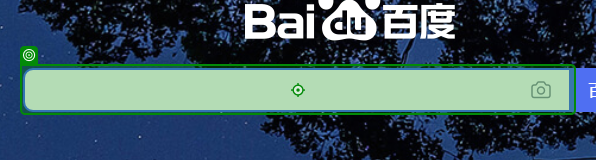
Workflow: Main

Step 1: type "区块链"

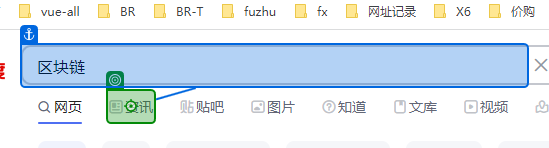
Step 2: click

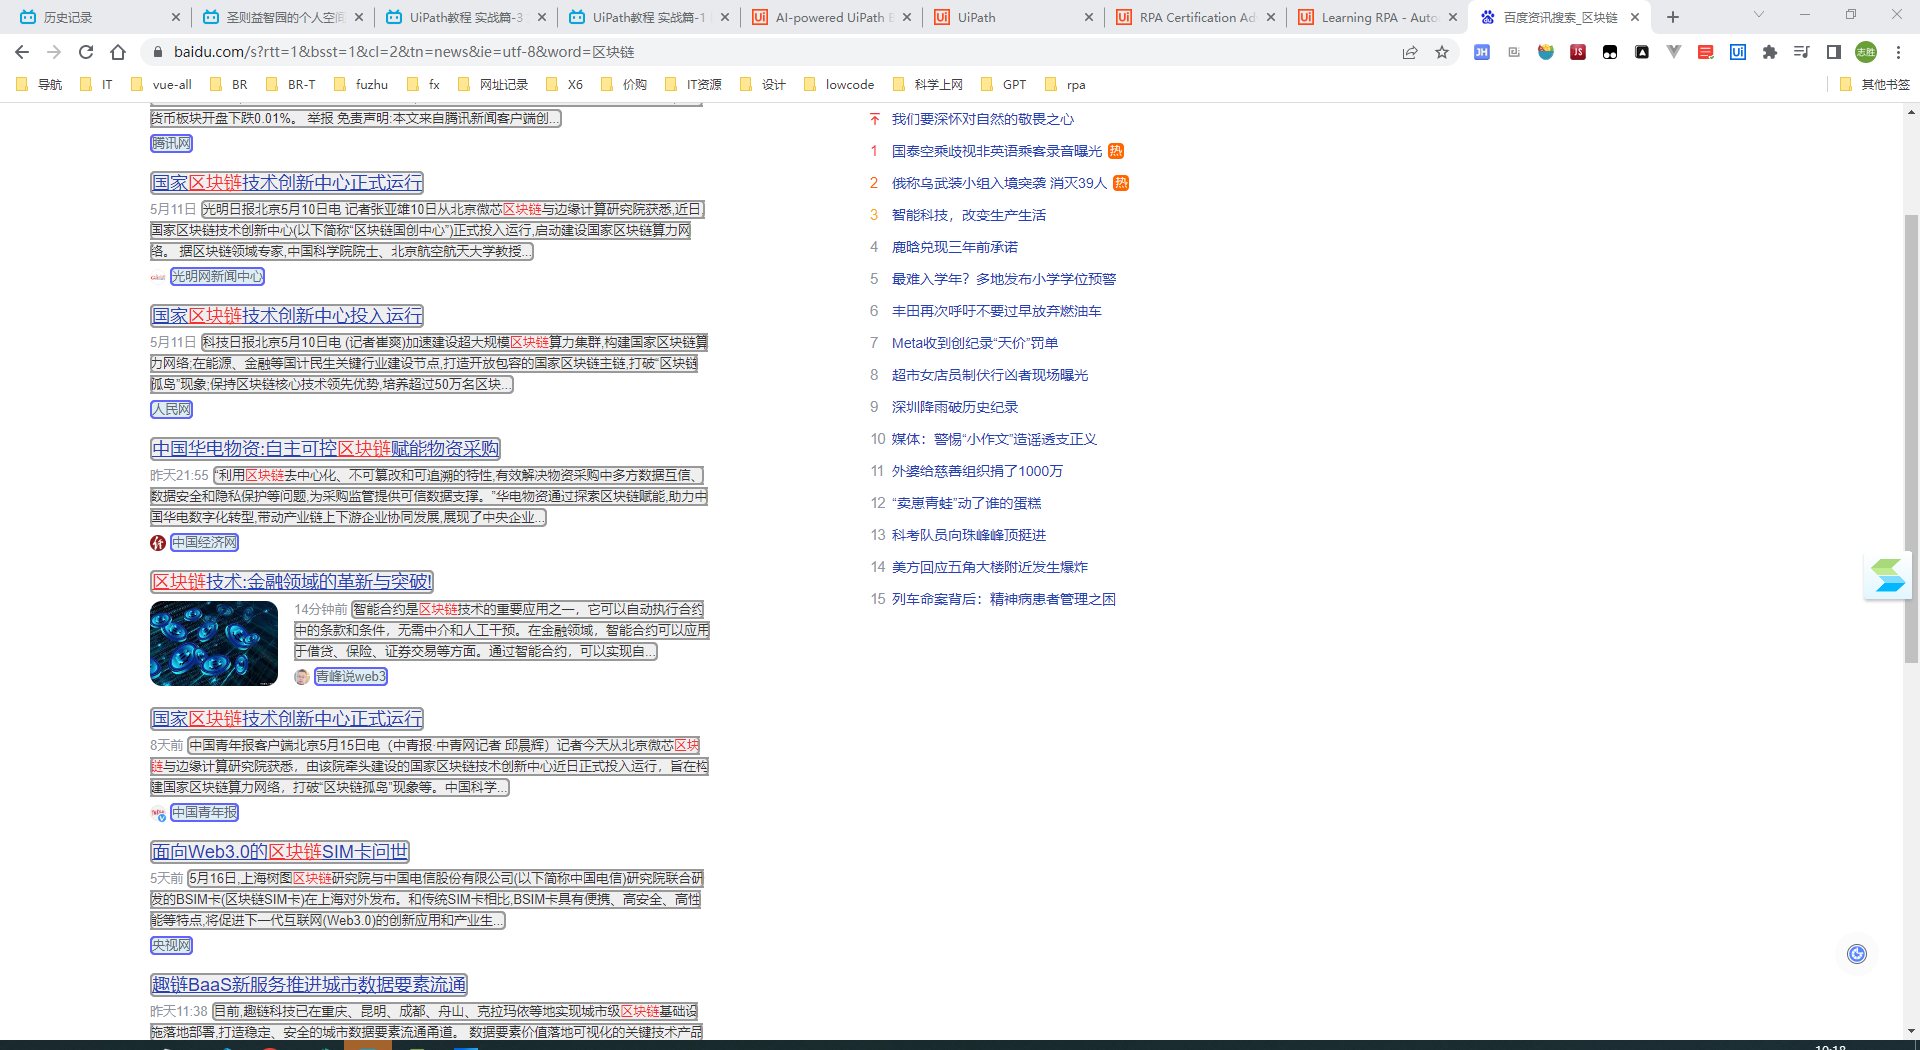
Step 3: get-text